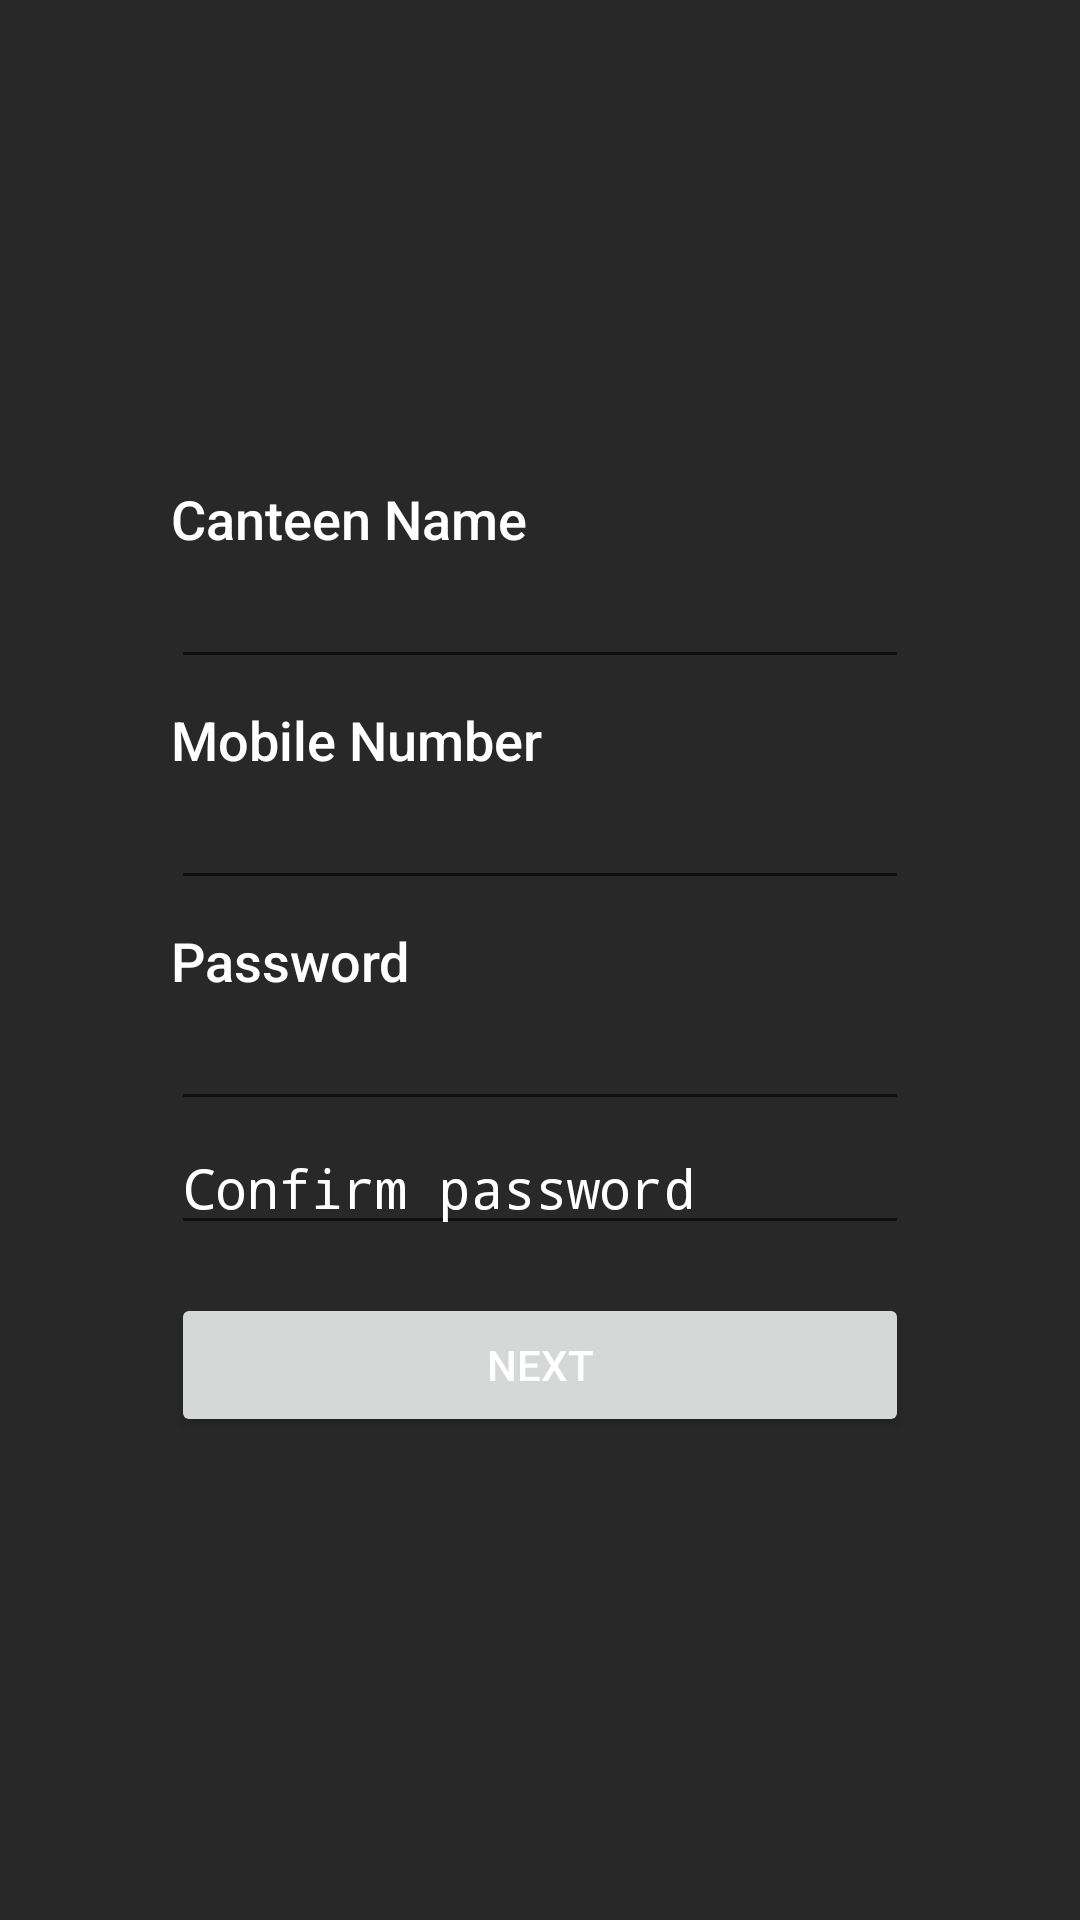

Layout XML and referenced resources for this Android screen:
<!-- AndroidManifest.xml: application theme Theme.AppCompat.Light.NoActionBar -->
<!-- res/layout/activity_sign_up.xml -->
<?xml version="1.0" encoding="utf-8"?>
<LinearLayout xmlns:android="http://schemas.android.com/apk/res/android"
    xmlns:app="http://schemas.android.com/apk/res-auto"
    xmlns:tools="http://schemas.android.com/tools"
    android:layout_width="match_parent"
    android:layout_height="match_parent"
    android:gravity="center"
    android:background="@color/gray"
    android:orientation="vertical"
    tools:context=".activities.SignUpProfileDetailsActivity">

    <TextView
        android:id="@+id/textViewCanteenName"
        android:layout_width="246dp"
        android:layout_height="wrap_content"
        android:text="@string/canteen_name"
        android:textColor="@color/white"
        android:textAppearance="@style/TextAppearance.AppCompat.Body2"
        android:textSize="18sp"
        tools:layout_editor_absoluteX="83dp"
        tools:layout_editor_absoluteY="140dp" />

    <EditText
        android:id="@+id/editTextCanteenName"
        android:layout_width="246dp"
        android:layout_height="wrap_content"
        android:autofillHints=""
        android:ems="10"
        android:inputType="textPersonName"
        android:textColor="@color/white"
        tools:ignore="LabelFor"
        tools:layout_editor_absoluteX="83dp"
        tools:layout_editor_absoluteY="164dp" />


    <TextView
        android:id="@+id/textViewPhoneNo"
        android:layout_width="246dp"
        android:layout_height="wrap_content"
        android:layout_marginTop="8dp"
        android:text="@string/mobile_number"
        android:textColor="@color/white"
        android:textAppearance="@style/TextAppearance.AppCompat.Body2"
        android:textSize="18sp"
        tools:layout_editor_absoluteX="83dp"
        tools:layout_editor_absoluteY="294dp" />

    <EditText
        android:id="@+id/editTextPhone"
        android:layout_width="246dp"
        android:layout_height="wrap_content"
        android:autofillHints="mobileNo"
        android:ems="10"
        android:textColor="@color/white"
        android:inputType="phone"
        tools:ignore="LabelFor"
        tools:layout_editor_absoluteX="83dp"
        tools:layout_editor_absoluteY="318dp" />


    <TextView
        android:id="@+id/textViewPassword"
        android:layout_width="246dp"
        android:layout_height="wrap_content"
        android:layout_marginTop="8dp"
        android:text="@string/password"
        android:textColor="@color/white"
        android:textAppearance="@style/TextAppearance.AppCompat.Body2"
        android:textSize="18sp"
        tools:layout_editor_absoluteX="83dp"
        tools:layout_editor_absoluteY="371dp" />

    <EditText
        android:id="@+id/editTextTextPassword"
        android:layout_width="246dp"
        android:layout_height="wrap_content"
        android:ems="10"
        android:importantForAutofill="no"
        android:inputType="textPassword"
        android:textColor="@color/white"
        tools:ignore="LabelFor"
        tools:layout_editor_absoluteX="83dp"
        tools:layout_editor_absoluteY="395dp" />


    <EditText
        android:id="@+id/editTextTextPassword2"
        android:layout_width="246dp"
        android:layout_height="wrap_content"
        android:autofillHints=""
        android:ems="10"
        android:hint="@string/confirm_password"
        android:textColorHint="@color/white"
        android:textColor="@color/white"
        android:inputType="textPassword"
        tools:layout_editor_absoluteX="83dp"
        tools:layout_editor_absoluteY="440dp" />

    <Button
        android:id="@+id/toSignUpPaymentDetailsBtn"
        android:layout_width="246dp"
        android:layout_height="wrap_content"
        android:layout_marginTop="16dp"
        android:onClick="toSignUpPaymentDetails"
        android:text="@string/next"

        android:textColor="@color/white"
        app:backgroundTint="@color/colorPrimary"
        tools:layout_editor_absoluteX="83dp"
        tools:layout_editor_absoluteY="501dp" />


</LinearLayout>
<!-- resources referenced by this layout -->
<resources>
  <color name="colorPrimary">#F44336</color>
  <color name="gray">#282828</color>
  <color name="white">#FFFFFFFF</color>
  <string name="canteen_name">Canteen Name</string>
  <string name="confirm_password">Confirm password</string>
  <string name="mobile_number">Mobile Number</string>
  <string name="next">Next</string>
  <string name="password">Password</string>
</resources>
